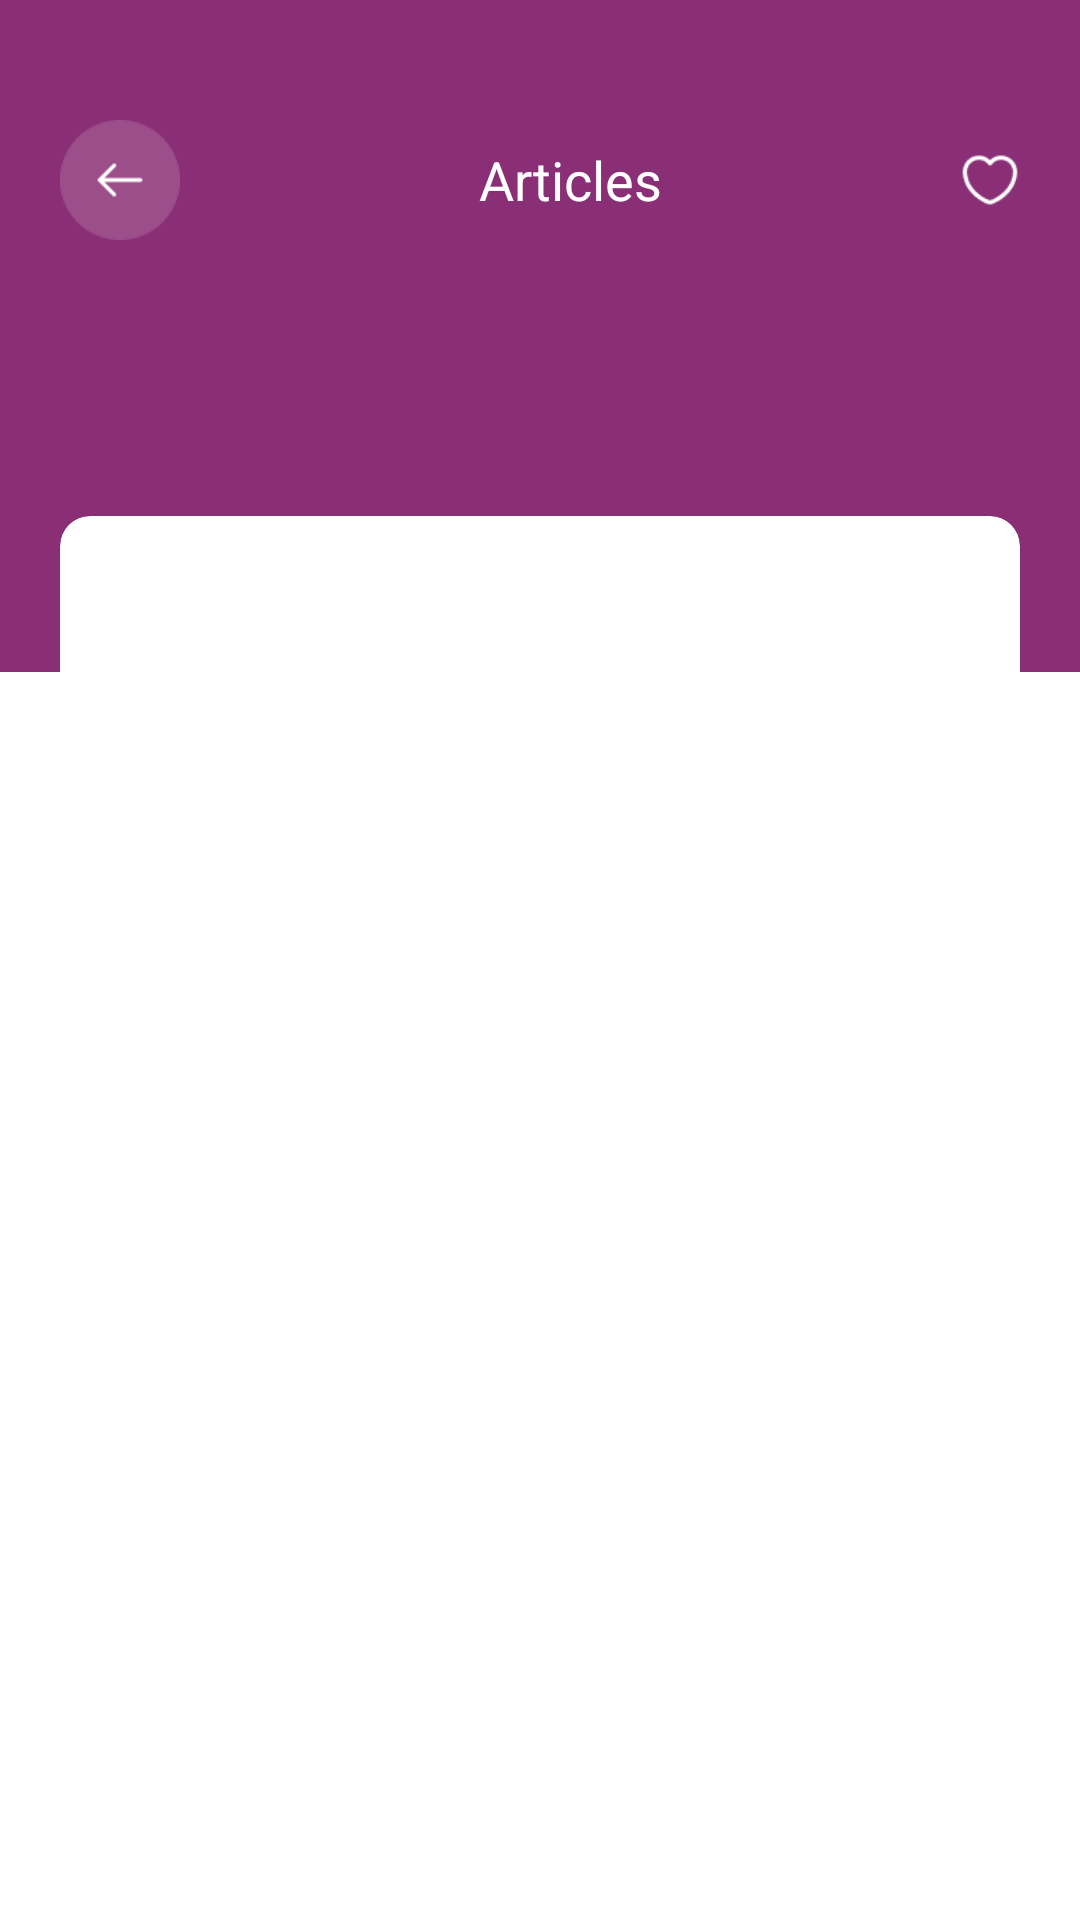

Reconstruct the res/layout file that produces this screen, plus the resources it refers to.
<!-- AndroidManifest.xml: application theme Theme.AndroidChallengeDagger -->
<!-- res/layout/activity_detail.xml -->
<?xml version="1.0" encoding="utf-8"?>
<RelativeLayout xmlns:android="http://schemas.android.com/apk/res/android"
    xmlns:app="http://schemas.android.com/apk/res-auto"
    xmlns:tools="http://schemas.android.com/tools"
    android:id="@+id/main"
    android:layout_width="match_parent"
    android:layout_height="match_parent"
    android:orientation="vertical"
    android:background="@color/white"
    tools:context=".ui.DetailActivity">

    <LinearLayout
        android:layout_width="match_parent"
        android:layout_height="match_parent"
        android:weightSum="100"
        android:orientation="vertical"
        >

        <View
            android:layout_width="match_parent"
            android:layout_height="0dp"
            android:layout_weight="35"
            android:background="@color/detail_color"
            />

    </LinearLayout>

    <LinearLayout
        android:layout_width="match_parent"
        android:layout_height="match_parent"
        android:weightSum="100"
        android:orientation="vertical"
        android:padding="20dp"
        >

        <LinearLayout
            android:layout_width="match_parent"
            android:layout_height="0dp"
            android:layout_weight="20"
            android:orientation="vertical"
            >

            <LinearLayout
                android:layout_width="match_parent"
                android:layout_height="wrap_content"
                android:orientation="horizontal"
                android:layout_marginTop="20dp"
                android:gravity="center_vertical"
                >

                <ImageView
                    android:id="@+id/image_back"
                    android:layout_width="40dp"
                    android:layout_height="40dp"
                    android:src="@drawable/ic_back"
                    />

                <TextView
                    android:layout_width="match_parent"
                    android:layout_height="wrap_content"
                    android:layout_weight="1"
                    android:textAlignment="center"
                    android:textSize="18sp"
                    android:text="Articles"
                    android:textColor="@color/white"
                    />

                <ImageView
                    android:layout_width="20dp"
                    android:layout_height="20dp"
                    android:src="@drawable/heart"
                    />

            </LinearLayout>

            <TextView
                android:id="@+id/textTitle"
                android:layout_width="match_parent"
                android:layout_height="wrap_content"
                android:textSize="20sp"
                android:maxLines="2"
                android:ellipsize="end"
                android:text=""
                android:layout_marginTop="15dp"
                android:textColor="@color/white"
                />

            <LinearLayout
                android:layout_width="match_parent"
                android:layout_height="wrap_content"
                android:orientation="horizontal"
                android:layout_marginTop="10dp"
                android:gravity="center_vertical"
                >

                <ImageView
                    android:layout_width="15dp"
                    android:layout_height="15dp"
                    android:src="@drawable/ic_clock"
                    />

                <TextView
                    android:layout_width="wrap_content"
                    android:layout_height="wrap_content"
                    android:textSize="10sp"
                    android:textColor="@color/detail_time"
                    android:text="10h ago"
                    android:layout_marginStart="7dp"
                    />


            </LinearLayout>

        </LinearLayout>

    <LinearLayout
        android:layout_width="match_parent"
        android:layout_height="0dp"
        android:layout_weight="23"
        android:orientation="vertical"
        android:layout_marginTop="20dp"
        >

        <androidx.cardview.widget.CardView
            android:layout_width="match_parent"
            android:layout_height="match_parent"
            app:cardCornerRadius="10dp"
            app:cardElevation="0dp"

            android:layout_marginTop="20dp"

            >

            <ImageView
                android:id="@+id/imageview"
                android:layout_width="match_parent"
                android:layout_height="match_parent"
                android:scaleType="fitXY"
                />

        </androidx.cardview.widget.CardView>

    </LinearLayout>



        <TextView
            android:id="@+id/textDesc"
            android:layout_width="match_parent"
            android:layout_height="0dp"
            android:layout_weight="60"
            android:textSize="12sp"
            android:textColor="@color/detail_desc"
            android:text=""
            android:layout_marginTop="20dp"
            />


    </LinearLayout>

</RelativeLayout>
<!-- resources referenced by this layout -->
<resources>
  <color name="detail_color">#8A2F76</color>
  <color name="detail_desc">#8C8E98</color>
  <color name="detail_time">#A7AEC1</color>
  <color name="white">#FFFFFFFF</color>
  <!-- drawable heart: png bitmap (drawable, 719 bytes) -->
  <!-- drawable ic_back: png bitmap (drawable, 1372 bytes) -->
  <!-- drawable ic_clock: png bitmap (drawable, 1161 bytes) -->
  <style name="Theme.AndroidChallengeDagger" parent="Base.Theme.AndroidChallengeDagger" />
  <style name="Base.Theme.AndroidChallengeDagger" parent="Theme.Material3.DayNight.NoActionBar">
          
          
      </style>
</resources>
